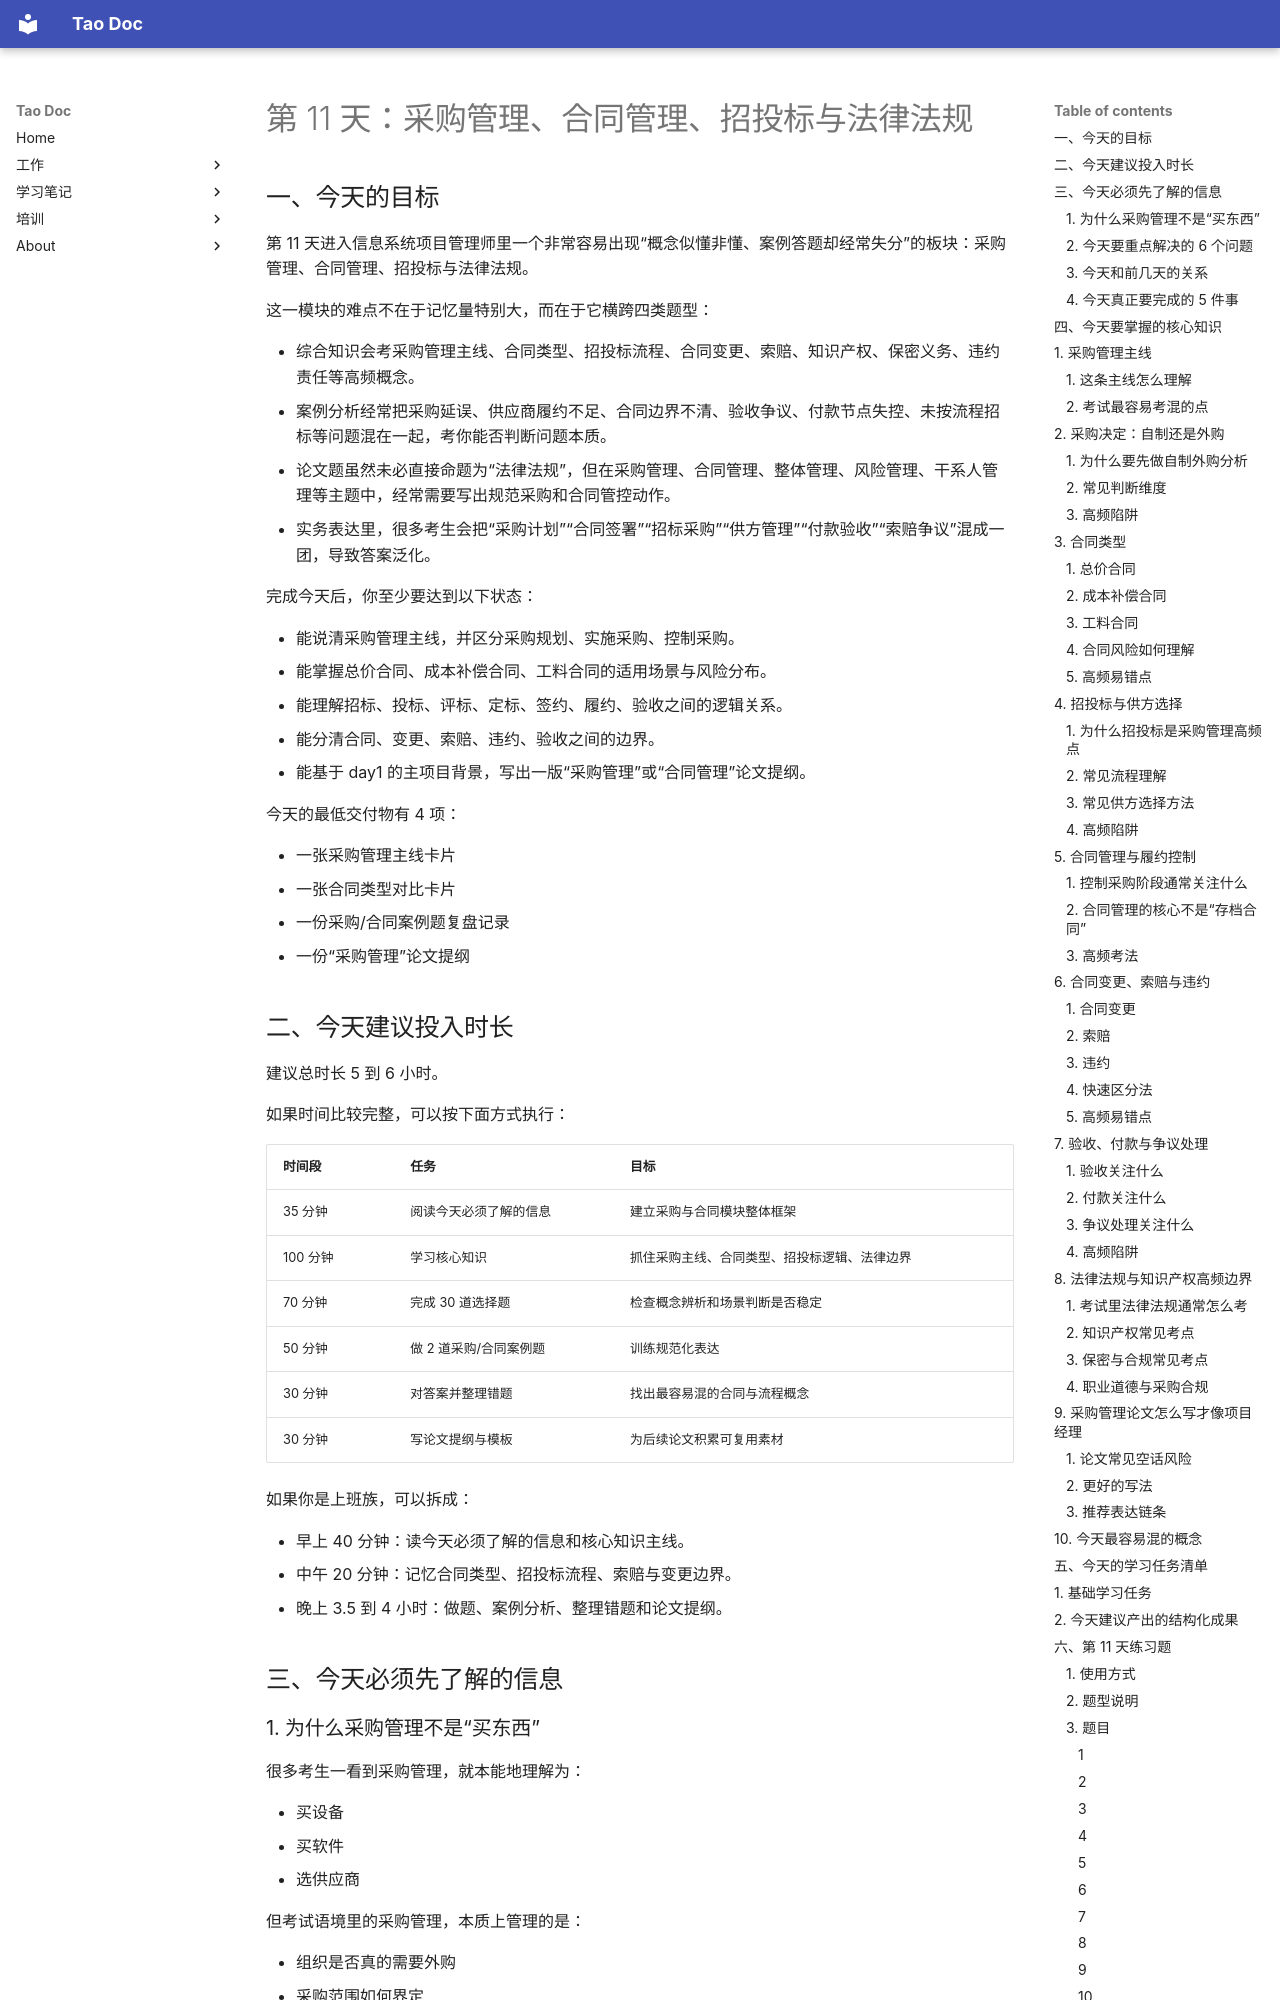

repository: Tao1925/mkdocs_tao · page: knowledge/ruankao/day/day11/index.html · generator: mkdocs

# 第 11 天：采购管理、合同管理、招投标与法律法规

## 一、今天的目标

第 11 天进入信息系统项目管理师里一个非常容易出现“概念似懂非懂、案例答题却经常失分”的板块：采购管理、合同管理、招投标与法律法规。

这一模块的难点不在于记忆量特别大，而在于它横跨四类题型：

- 综合知识会考采购管理主线、合同类型、招投标流程、合同变更、索赔、知识产权、保密义务、违约责任等高频概念。
- 案例分析经常把采购延误、供应商履约不足、合同边界不清、验收争议、付款节点失控、未按流程招标等问题混在一起，考你能否判断问题本质。
- 论文题虽然未必直接命题为“法律法规”，但在采购管理、合同管理、整体管理、风险管理、干系人管理等主题中，经常需要写出规范采购和合同管控动作。
- 实务表达里，很多考生会把“采购计划”“合同签署”“招标采购”“供方管理”“付款验收”“索赔争议”混成一团，导致答案泛化。

完成今天后，你至少要达到以下状态：

- 能说清采购管理主线，并区分采购规划、实施采购、控制采购。
- 能掌握总价合同、成本补偿合同、工料合同的适用场景与风险分布。
- 能理解招标、投标、评标、定标、签约、履约、验收之间的逻辑关系。
- 能分清合同、变更、索赔、违约、验收之间的边界。
- 能基于 day1 的主项目背景，写出一版“采购管理”或“合同管理”论文提纲。

今天的最低交付物有 4 项：

- 一张采购管理主线卡片
- 一张合同类型对比卡片
- 一份采购/合同案例题复盘记录
- 一份“采购管理”论文提纲
